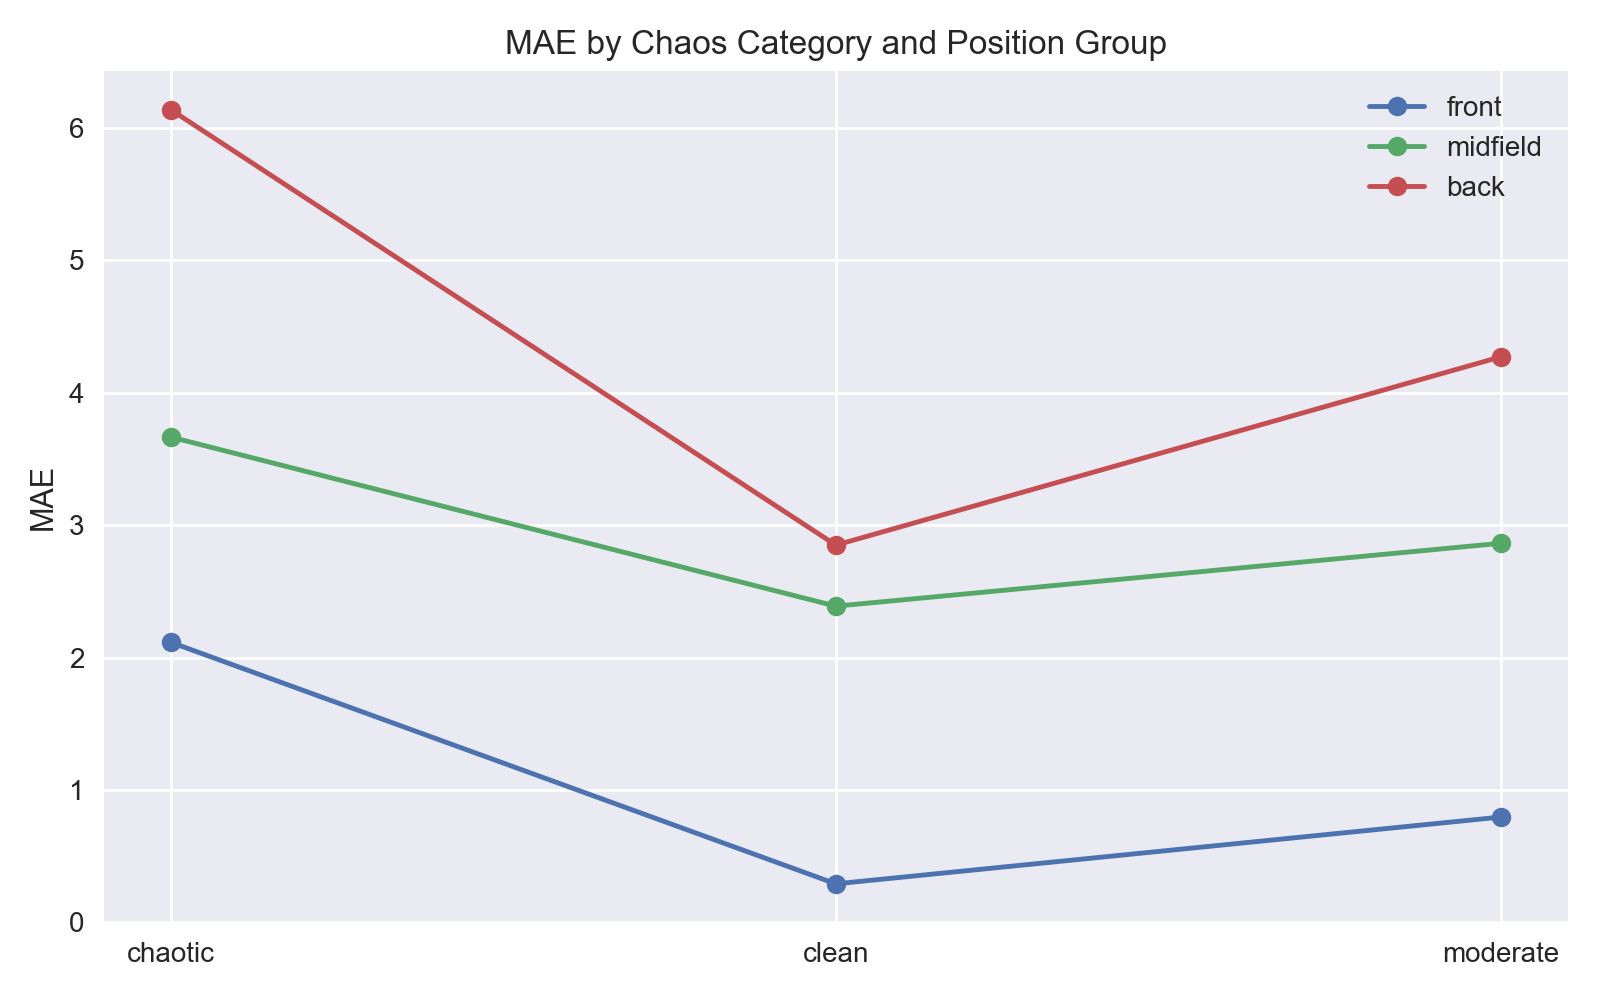

Values plotted in this chart, from the file beside it:
pos_group, race_category, error
back, chaotic, 6.14
back, clean, 2.85
back, moderate, 4.273
front, chaotic, 2.117
front, clean, 0.2917
front, moderate, 0.7963
midfield, chaotic, 3.667
midfield, clean, 2.389
midfield, moderate, 2.864
